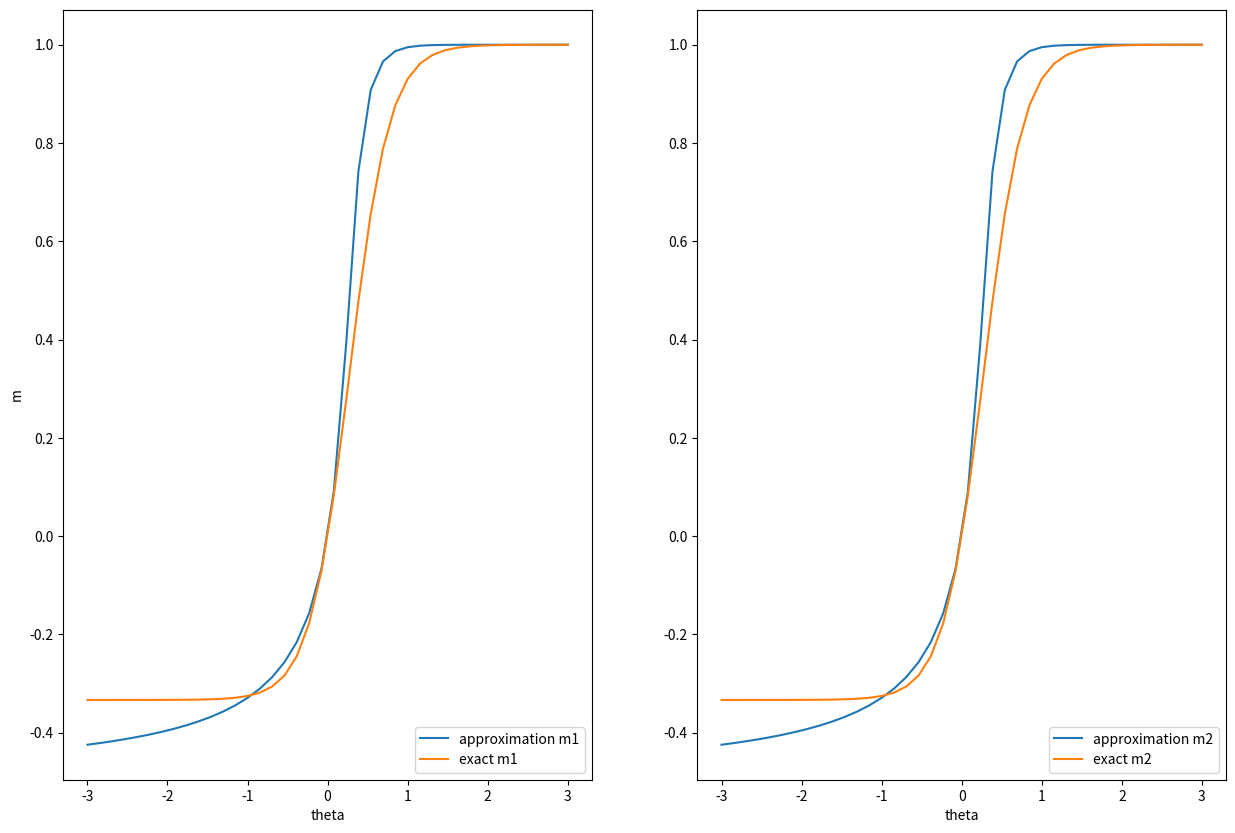
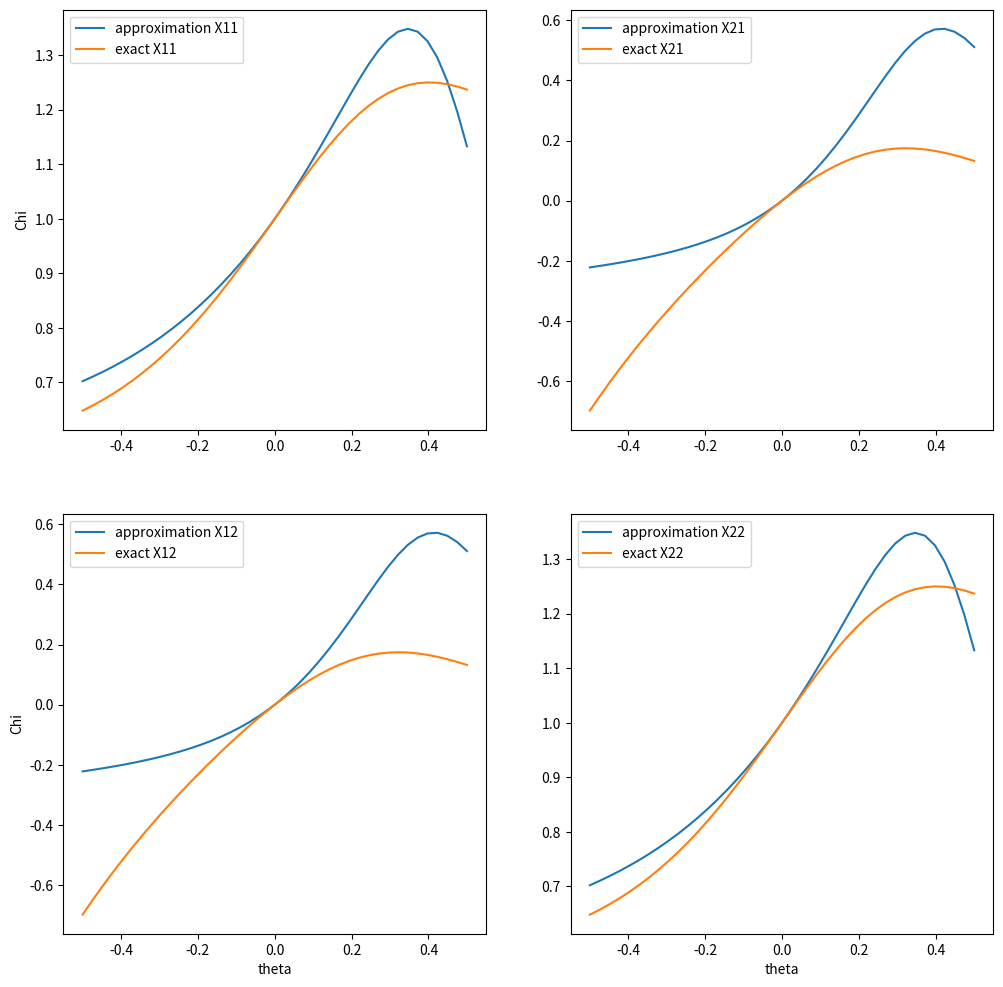

Source code (Python) for these figures, in order:
#!/usr/bin/env python3
# -*- coding: utf-8 -*-
"""
Created on Tue Dec 17 14:30:00 2019

[redacted]
"""


#%% Import packages
import numpy as np 
from scipy.optimize import fsolve
import matplotlib.pyplot as plt


#%% Define functions
def approximate_means(w, theta):
    
    'Calculate the approximate means as a function of w and theta'
    
    def equations(p):
        m1, m2 = p
        return ((m1 - np.tanh(w * (m1 + m2) + theta)), (m2 - np.tanh(w * (m1 + m2) + theta)))
    m1, m2 = fsolve(equations, (0,0))
    return(m1, m2)


def normalization_constant(w, theta):
    
    'Calculate the normalization constant as a function of w and theta'
    
    z = 0
    for s1 in [-1, 1]:
        for s2 in [-1, 1]:
            z+= np.exp(w * s1 * s2 + theta * (s1 + s2))
    return z



def exact_means(w, theta):
    
    'Calculate the exact means as a function of w and theta'
    
    normalizer = normalization_constant(w, theta)
    exactmean1 = 0
    exactmean2 = 0
    for s1 in [-1, 1]:
        for s2 in [-1, 1]:
            exactmean1 += s1 * np.exp(w * s1 * s2 + theta * (s1 + s2))
            exactmean2 += s2 * np.exp(w * s1 * s2 + theta * (s1 + s2))
            
    return exactmean1 / normalizer, exactmean2 / normalizer


def exact_chi(w, theta):
    
    'Calculate the exact correlation for a given w and theta' 
    
    m = exact_means(w, theta)
    chi = np.zeros((2,2))
    for i in (0,1):
        for j in (0,1):
            for s in ([1, 1], [1, -1], [-1, 1], [-1, -1]):
                chi[i, j] += s[i] * s[j] * np.exp(w * s[i] * s[j] + theta * \
                    (s[i] + s[i])) / normalization_constant(w, theta)
            chi[i, j] += -m[i] * m[j]
    return chi     


def approximate_chi(w, theta):
    
    'Calculate the approximate linear response for a given w and theta' 
    
    m = exact_means(w, theta)
    chi_inverse = np.zeros((2,2))
    for i in (0,1):
        for j in (0,1):
            if i == j:
                chi_inverse[i, j] = 1 / (1 - m[i] ** 2) - w
            else:
                chi_inverse[i, j] = - w
    return np.linalg.inv(chi_inverse)

    
#%% Make plots for m
thetas = np.linspace(-3, 3, 40)
approximate_firing_rates = np.zeros((40, 2))
exact_firing_rates = np.zeros((40,2))

for i, theta in enumerate(thetas):
    approximate_firing_rates[i] = approximate_means(theta, theta)
    exact_firing_rates[i] = exact_means(theta, theta)

plt.figure(figsize=(15,10))
plt.subplot(1, 2, 1)
plt.plot(thetas, approximate_firing_rates[:,0], label = 'approximation m1')
plt.plot(thetas, exact_firing_rates[:,0], label = 'exact m1')
plt.xlabel('theta')
plt.ylabel('m')
plt.legend(loc = 'lower right')

plt.subplot(1, 2, 2)
plt.plot(thetas, approximate_firing_rates[:,1], label = 'approximation m2')
plt.plot(thetas, exact_firing_rates[:,1], label = 'exact m2')
plt.legend(loc = 'lower right')
plt.xlabel('theta')

plt.show()

#%% Make plots for chi
thetas2 = np.linspace(-0.5, 0.5, 40)
approximate_chis = np.zeros((40, 2, 2))
exact_chis = np.zeros((40, 2, 2))
for i, theta in enumerate(thetas2):
    approximate_chis[i] = approximate_chi(theta, theta)
    exact_chis[i] = exact_chi(theta, theta)

plt.figure(figsize = (12, 12))   
plt.subplot(2, 2, 1)
plt.plot(thetas2, approximate_chis[:,0, 0], label = 'approximation X11')
plt.plot(thetas2, exact_chis[:,0, 0], label = 'exact X11')
plt.legend()
plt.ylabel('Chi')

plt.subplot(2, 2, 2)
plt.plot(thetas2, approximate_chis[:,1, 0], label = 'approximation X21')
plt.plot(thetas2, exact_chis[:,1, 0], label = 'exact X21')
plt.legend()


plt.subplot(2, 2, 3)
plt.plot(thetas2, approximate_chis[:,0, 1], label = 'approximation X12')
plt.plot(thetas2, exact_chis[:,0, 1], label = 'exact X12')
plt.legend()
plt.xlabel('theta')
plt.ylabel('Chi')

plt.subplot(2, 2, 4)
plt.plot(thetas2, approximate_chis[:,1, 1], label = 'approximation X22')
plt.plot(thetas2, exact_chis[:,1, 1], label = 'exact X22')
plt.legend()
plt.xlabel('theta')


plt.show()


